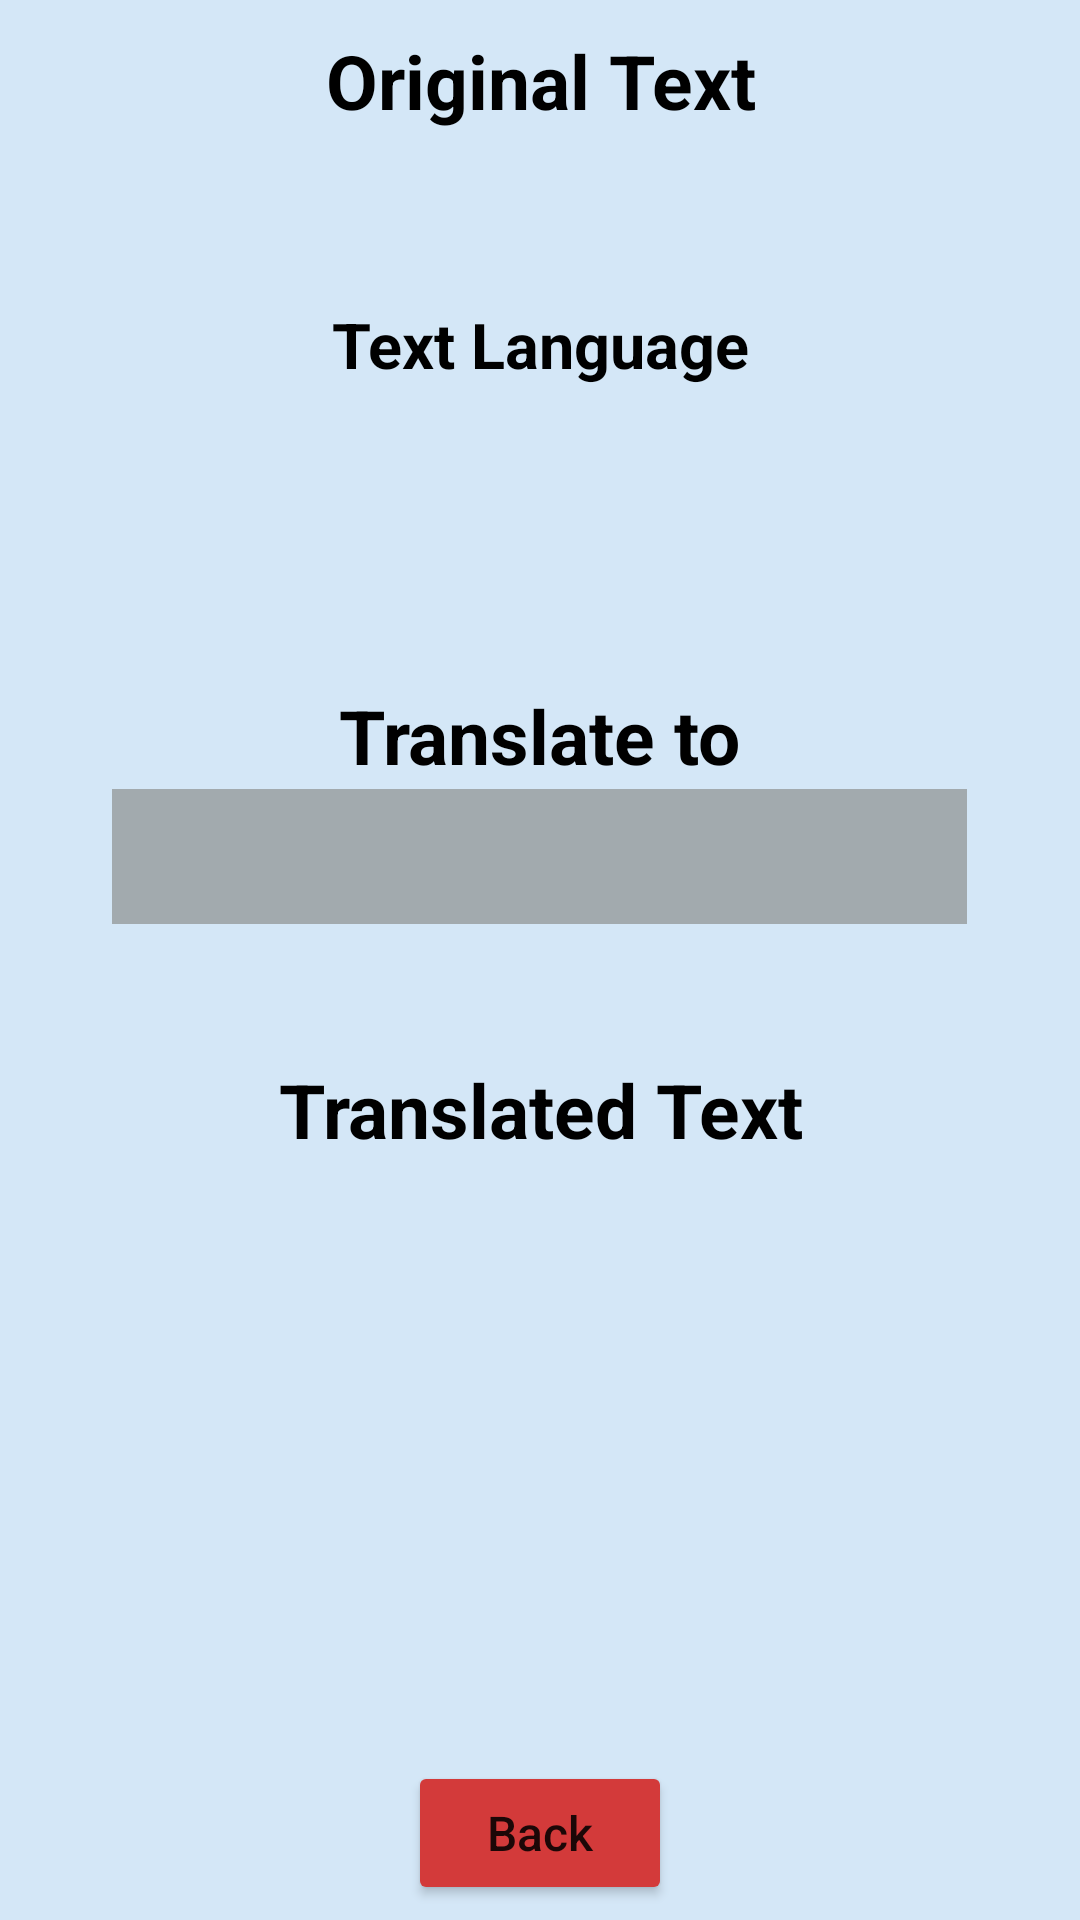

Produce the Android XML layout that renders to this screen, including the resource entries it uses.
<!-- AndroidManifest.xml: application theme Theme.Login_register_app -->
<!-- res/layout/activity_translate.xml -->
<?xml version="1.0" encoding="utf-8"?>
<androidx.constraintlayout.widget.ConstraintLayout xmlns:android="http://schemas.android.com/apk/res/android"
    xmlns:app="http://schemas.android.com/apk/res-auto"
    xmlns:tools="http://schemas.android.com/tools"
    android:layout_width="match_parent"
    android:layout_height="match_parent"
    android:background="#D4E7F7"
    tools:context=".activities.TranslateActivity">

    <Button
        android:id="@+id/btnBackTranslate"
        android:layout_width="wrap_content"
        android:layout_height="wrap_content"
        android:layout_marginBottom="5dp"
        android:backgroundTint="#D33A3A"
        android:gravity="center"
        android:text="@string/back"
        android:textAllCaps="false"
        android:textSize="16sp"
        app:layout_constraintBottom_toBottomOf="parent"
        app:layout_constraintEnd_toEndOf="parent"
        app:layout_constraintStart_toStartOf="parent"
        tools:ignore="TextContrastCheck" />

    <TextView
        android:id="@+id/txtTranslateTo"
        android:layout_width="wrap_content"
        android:layout_height="wrap_content"
        android:layout_marginTop="70dp"
        android:text="@string/translate_to"
        android:textColor="#000000"
        android:textSize="25sp"
        android:textStyle="bold"
        app:layout_constraintEnd_toEndOf="@+id/txtLanguageValue"
        app:layout_constraintStart_toStartOf="@+id/txtLanguageValue"
        app:layout_constraintTop_toBottomOf="@+id/txtLanguageValue" />

    <Spinner
        android:id="@+id/spnTranslateTxt"
        android:layout_width="285dp"
        android:layout_height="45dp"
        android:layout_marginTop="1dp"
        android:background="#1C1B1B"
        android:backgroundTint="#A2AAAE"
        app:layout_constraintEnd_toEndOf="@+id/txtTranslateTo"
        app:layout_constraintHorizontal_bias="0.503"
        app:layout_constraintStart_toStartOf="@+id/txtTranslateTo"
        app:layout_constraintTop_toBottomOf="@+id/txtTranslateTo"
        tools:ignore="SpeakableTextPresentCheck,TouchTargetSizeCheck" />

    <TextView
        android:id="@+id/txtTranslateResult"
        android:layout_width="wrap_content"
        android:layout_height="wrap_content"
        android:layout_marginTop="5dp"
        android:gravity="center"
        android:textColor="#13487C"
        android:textSize="20sp"
        android:textStyle="bold"
        app:layout_constraintEnd_toEndOf="@+id/txtTranslateResultLabel"
        app:layout_constraintStart_toStartOf="@+id/txtTranslateResultLabel"
        app:layout_constraintTop_toBottomOf="@+id/txtTranslateResultLabel" />

    <TextView
        android:id="@+id/txtTranslateOrgLabel"
        android:layout_width="wrap_content"
        android:layout_height="wrap_content"
        android:layout_marginTop="10dp"
        android:gravity="center"
        android:text="@string/original_text"
        android:textColor="#000000"
        android:textSize="25sp"
        android:textStyle="bold"
        app:layout_constraintEnd_toEndOf="parent"
        app:layout_constraintStart_toStartOf="parent"
        app:layout_constraintTop_toTopOf="parent" />

    <TextView
        android:id="@+id/txtTranslateOrgValue"
        android:layout_width="wrap_content"
        android:layout_height="wrap_content"
        android:layout_marginTop="5dp"
        android:gravity="center"
        android:textColor="#13487C"
        android:textSize="20sp"
        android:textStyle="bold"
        app:layout_constraintEnd_toEndOf="@+id/txtTranslateOrgLabel"
        app:layout_constraintStart_toStartOf="@+id/txtTranslateOrgLabel"
        app:layout_constraintTop_toBottomOf="@+id/txtTranslateOrgLabel" />

    <TextView
        android:id="@+id/txtTranslateResultLabel"
        android:layout_width="wrap_content"
        android:layout_height="wrap_content"
        android:layout_marginTop="45dp"
        android:gravity="center"
        android:text="@string/translated_text"
        android:textColor="#000000"
        android:textSize="25sp"
        android:textStyle="bold"
        app:layout_constraintEnd_toEndOf="@+id/spnTranslateTxt"
        app:layout_constraintStart_toStartOf="@+id/spnTranslateTxt"
        app:layout_constraintTop_toBottomOf="@+id/spnTranslateTxt" />

    <TextView
        android:id="@+id/txtLanguageLabel"
        android:layout_width="wrap_content"
        android:layout_height="wrap_content"
        android:layout_marginTop="25dp"
        android:gravity="center"
        android:text="@string/text_language"
        android:textColor="#000000"
        android:textSize="21sp"
        android:textStyle="bold"
        app:layout_constraintEnd_toEndOf="@+id/txtTranslateOrgValue"
        app:layout_constraintStart_toStartOf="@+id/txtTranslateOrgValue"
        app:layout_constraintTop_toBottomOf="@+id/txtTranslateOrgValue" />

    <TextView
        android:id="@+id/txtLanguageValue"
        android:layout_width="wrap_content"
        android:layout_height="wrap_content"
        android:layout_marginTop="5dp"
        android:gravity="center"
        android:textColor="#13487C"
        android:textSize="18sp"
        android:textStyle="bold"
        app:layout_constraintEnd_toEndOf="@+id/txtLanguageLabel"
        app:layout_constraintStart_toStartOf="@+id/txtLanguageLabel"
        app:layout_constraintTop_toBottomOf="@+id/txtLanguageLabel" />

</androidx.constraintlayout.widget.ConstraintLayout>
<!-- resources referenced by this layout -->
<resources>
  <string name="back">Back</string>
  <string name="original_text">Original Text</string>
  <string name="text_language">Text Language</string>
  <string name="translate_to">Translate to</string>
  <string name="translated_text">Translated Text</string>
  <style name="Theme.Login_register_app" parent="Theme.MaterialComponents.DayNight.DarkActionBar">
          
          <item name="colorPrimary">@color/purple_500</item>
          <item name="colorPrimaryVariant">@color/purple_700</item>
          <item name="colorOnPrimary">@color/white</item>
          
          <item name="colorSecondary">@color/teal_200</item>
          <item name="colorSecondaryVariant">@color/teal_700</item>
          <item name="colorOnSecondary">@color/black</item>
          
          <item name="android:statusBarColor">?attr/colorPrimaryVariant</item>
          
      </style>
  <!-- not gathered from this repository: default colours our renderer supplied (Android Studio template values) -->
  <color name="purple_500">#FF6200EE</color>
  <color name="purple_700">#FF3700B3</color>
  <color name="teal_200">#FF03DAC5</color>
  <color name="teal_700">#FF018786</color>
  <color name="black">#FF000000</color>
  <color name="white">#FFFFFFFF</color>
</resources>
